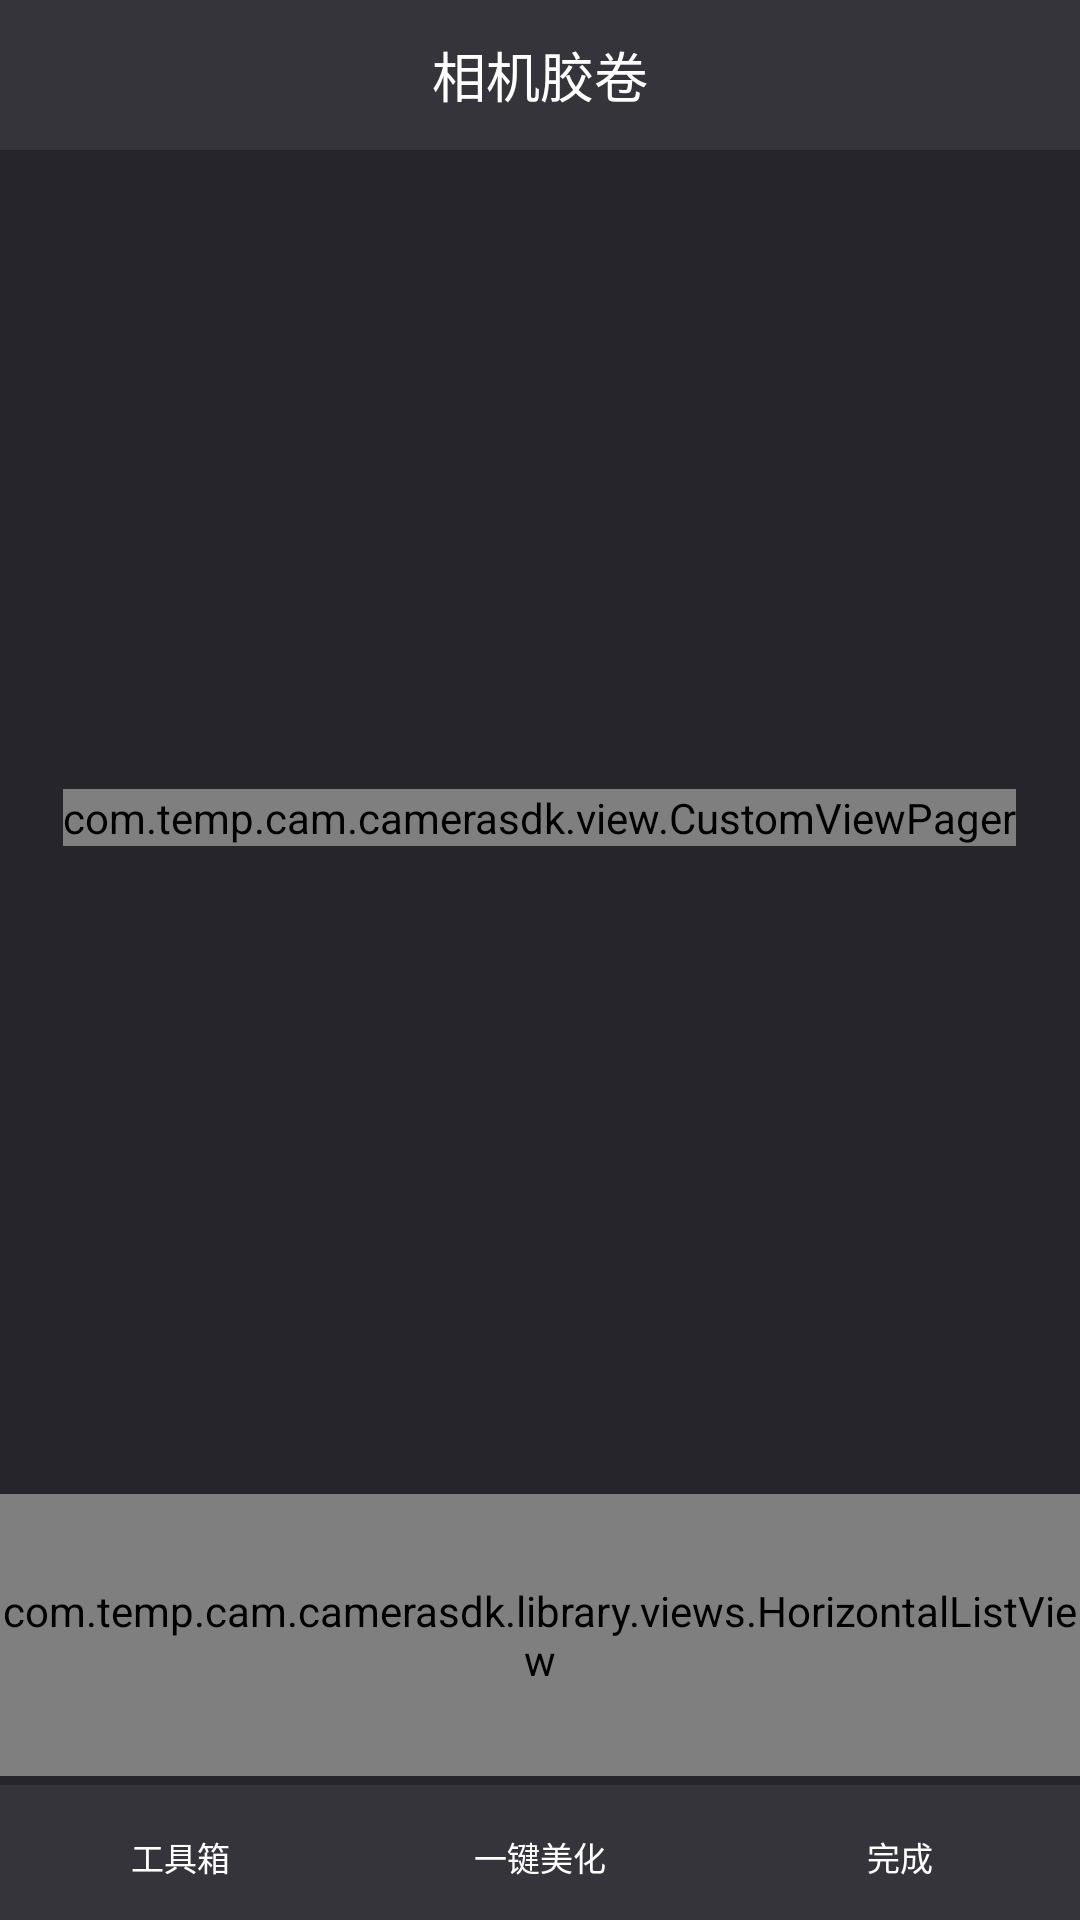

Layout XML and referenced resources for this Android screen:
<!-- AndroidManifest.xml: application theme AppTheme -->
<!-- res/layout/camerasdk_filter_image.xml -->
<LinearLayout xmlns:android="http://schemas.android.com/apk/res/android"
    android:layout_width="match_parent"
    android:layout_height="match_parent"
    android:orientation="vertical"
    android:background="@color/camerasdk_main_bg">

    <include layout="@layout/camerasdk_actionbar"/>
    
    <FrameLayout
        android:layout_width="match_parent"
        android:layout_height="0dp"
        android:gravity="center"
        android:layout_weight="1">

	 	
	    
	    <com.temp.cam.camerasdk.view.CustomViewPager
	        android:id="@+id/viewpager"
	        android:layout_width="wrap_content"
	        android:layout_height="wrap_content"
	        android:layout_gravity="center" />
	 	<include layout="@layout/camerasdk_loading"/>
       
    </FrameLayout>
	<SeekBar
           android:id="@+id/seekBar"
           android:layout_width="match_parent"
           android:layout_height="wrap_content"
           android:layout_gravity="bottom"
           android:max="100" 
           android:visibility="gone"/>
   	<RelativeLayout
           android:id="@+id/content_container"
           android:layout_width="match_parent"
           android:layout_height="100dp"
           android:paddingTop="3dip"
           android:paddingBottom="3dip"
           android:background="@color/camerasdk_main_tools_bg" >

           <com.temp.cam.camerasdk.library.views.HorizontalListView
               android:id="@+id/effect_listview"
               android:layout_width="match_parent"
               android:layout_height="match_parent"
               android:layout_centerVertical="true"
               android:visibility="gone"/>
        

           <com.temp.cam.camerasdk.library.views.HorizontalListView
               android:id="@+id/sticker_listview"
               android:layout_width="match_parent"
               android:layout_height="match_parent"
               android:layout_centerVertical="true" />
       </RelativeLayout>

       
        <LinearLayout
            android:id="@+id/tab_item_container"
            android:layout_width="match_parent"
            android:layout_height="@dimen/camerasdk_bootom_tab_height"
            android:background="@color/camerasdk_main_bottom_bg"
            android:gravity="center_vertical"
            android:layout_gravity="center_vertical"
            android:paddingTop="3dip">

            <TextView
                android:id="@+id/txt_sticker"
                android:text="工具箱"
                style="@style/camerasdk_tab_text"
                android:drawableTop="@mipmap/cameramsdk_ic_tab_filter"/>
            
            <TextView
                android:id="@+id/txt_effect"
                android:text="一键美化"
                style="@style/camerasdk_tab_text"
                android:drawableTop="@mipmap/cameramsdk_ic_tab_filter"/>

            <TextView
                android:id="@+id/txt_cropper"
                android:text="完成"
                style="@style/camerasdk_tab_text"
                android:drawableTop="@mipmap/cameramsdk_ic_tab_filter"/>

        </LinearLayout>

</LinearLayout>
<!-- res/layout/camerasdk_actionbar.xml (included above) -->
<?xml version="1.0" encoding="utf-8"?>
<RelativeLayout xmlns:android="http://schemas.android.com/apk/res/android"
    android:clickable="true" 
    android:id="@+id/layout_actionbar_root"
    android:layout_width="fill_parent" 
    android:layout_height="50.0dip"
    android:background="@color/camerasdk_action_bar">
    
    <RelativeLayout 
        android:id="@+id/camerasdk_title_rlyt_left" 
        android:clickable="true" 
        android:layout_width="wrap_content" 
        android:layout_height="fill_parent">        
        <TextView 
            android:id="@+id/camerasdk_btn_back"
            android:textSize="16.0dip" 
            android:background="@drawable/camerasdk_selector_actionbar_bg"
            android:textColor="@color/camerasdk_txt_normal"
            android:gravity="center"         
            android:paddingLeft="15.0dip" 
            android:paddingRight="15.0dip" 
            android:layout_width="wrap_content" 
            android:layout_height="fill_parent" 
            android:singleLine="true" 
            android:text="关闭"
            android:visibility="gone"/>
    </RelativeLayout>
    <RelativeLayout 
        android:gravity="right" 
        android:id="@+id/camerasdk_title_rlyt_right" 
        android:clickable="true" 
        android:layout_width="wrap_content" 
        android:layout_height="fill_parent" 
        android:layout_alignParentRight="true">
        
        <ImageView 
            android:id="@+id/camerasdk_title_imgv_right_icon" 
            android:paddingLeft="10.0dip" 
            android:paddingRight="10.0dip"             
            android:layout_width="wrap_content" 
            android:layout_height="fill_parent"
            android:scaleType="centerInside"  
            android:gravity="center"
            android:visibility="gone"
            android:background="@drawable/camerasdk_selector_actionbar_bg"
            android:contentDescription="@string/camerasdk_app_name" />
        <TextView
            android:id="@+id/camerasdk_title_txv_right_text" 
            android:textSize="16.0dip" 
            android:background="@drawable/camerasdk_selector_actionbar_bg"
            android:gravity="center" 
            android:paddingLeft="15.0dip" 
            android:paddingRight="15.0dip" 
            android:visibility="gone"  
            android:layout_width="wrap_content" 
            android:layout_height="fill_parent" 
            android:singleLine="true" 
            android:textColor="@color/camerasdk_txt_normal"/>
    </RelativeLayout>
    <TextView
            android:id="@+id/camerasdk_actionbar_title" 
            android:textSize="18sp" 
            android:textColor="@color/camerasdk_txt_normal"
            android:gravity="center" 
            android:layout_centerInParent="true"
            android:layout_gravity="center_horizontal"              
            android:layout_width="wrap_content" 
            android:layout_height="match_parent" 
            android:paddingLeft="20dip"
            android:paddingRight="20dip"
            android:maxLength="15"
            android:text="@string/camerasdk_album_all"
            android:singleLine="true" />
    <LinearLayout
        	android:id="@+id/images_layout" 
        	android:layout_width="match_parent"
            android:layout_height="match_parent"
            android:gravity="center"
            android:layout_marginLeft="65dip"
            android:layout_marginRight="65dip"
            android:orientation="vertical"
            
            android:visibility="gone">
        
        <com.temp.cam.camerasdk.library.views.HorizontalListView
	            android:id="@+id/images_listview"
	            android:layout_width="match_parent"
	            android:layout_height="match_parent"
	            android:layout_gravity="center" 
	            android:layout_marginTop="5dip"/>
        
    </LinearLayout>
    
    
    
  
  
</RelativeLayout>
<!-- res/layout/camerasdk_loading.xml (included above) -->
<?xml version="1.0" encoding="utf-8"?>


<RelativeLayout xmlns:android="http://schemas.android.com/apk/res/android"
	  android:id="@+id/loading"
      android:layout_width="match_parent" 
      android:layout_height="match_parent"
      android:background="#90000000"
      android:visibility="gone">
      
 	<RelativeLayout
       android:layout_width="wrap_content"
       android:layout_height="wrap_content"
       android:layout_centerInParent="true"
       android:layout_margin="15dip"
       android:background="@drawable/camerasdk_loading_bg"
       android:paddingBottom="10dip"
       android:paddingLeft="20dip"
       android:paddingRight="20dip"
       android:paddingTop="15dip" >

       <ProgressBar
           android:id="@android:id/progress"
           style="?android:attr/progressBarStyle"
           android:layout_width="wrap_content"
           android:layout_height="wrap_content" />

       <TextView
           android:id="@android:id/message"
           android:layout_width="wrap_content"
           android:layout_height="wrap_content"
           android:layout_centerVertical="true"
           android:layout_marginLeft="10dip"
           android:layout_toRightOf="@android:id/progress"
           android:text="@string/camerasdk_images_building"
           android:textColor="@android:color/white"
           android:textSize="18sp" />
   </RelativeLayout>
   
</RelativeLayout>
        

<!-- resources referenced by this layout -->
<resources>
  <color name="camerasdk_action_bar">#34343a</color>
  <color name="camerasdk_main_bg">#26252c</color>
  <color name="camerasdk_main_bottom_bg">#34343a</color>
  <color name="camerasdk_main_tools_bg">#26252c</color>
  <color name="camerasdk_txt_normal">#ffffff</color>
  <dimen name="camerasdk_bootom_tab_height">45dip</dimen>
  <!-- drawable camerasdk_loading_bg (drawable) -->
  <?xml version="1.0" encoding="utf-8"?>
  <shape xmlns:android="http://schemas.android.com/apk/res/android" >
      <solid android:color="#ee333333" />
      <stroke android:width="1dp" android:color="#ee333333"/>
      <corners android:radius="5dp"/>
  </shape>
  <!-- drawable camerasdk_selector_actionbar_bg (drawable) -->
  <?xml version="1.0" encoding="utf-8"?>
  
  
  <selector xmlns:android="http://schemas.android.com/apk/res/android">
       <item android:state_pressed="true">
           <shape>
               
               <solid android:color="@color/camerasdk_action_bar"/>
           </shape>
       </item>
       
   </selector>
  <string name="camerasdk_album_all">相机胶卷</string>
  <string name="camerasdk_app_name">camerasdk</string>
  <string name="camerasdk_images_building">处理图片</string>
  <style name="camerasdk_tab_text">
          <item name="android:layout_width">match_parent</item>
          <item name="android:layout_height">match_parent</item>
          <item name="android:gravity">center</item>
          <item name="android:layout_gravity">center</item>       
          <item name="android:textColor">@color/camerasdk_txt_normal</item>
          <item name="android:textSize">11sp</item>
          <item name="android:clickable">true</item>
          <item name="android:drawablePadding">0dip</item>
          <item name="android:layout_weight">1</item>
      </style>
  <style name="AppTheme" parent="Theme.AppCompat.Light.DarkActionBar">
          
          <item name="colorPrimary">@color/colorPrimary</item>
          <item name="colorPrimaryDark">@color/colorPrimaryDark</item>
          <item name="colorAccent">@color/colorAccent</item>
      </style>
  <color name="colorPrimary">#008577</color>
  <color name="colorPrimaryDark">#00574B</color>
  <color name="colorAccent">#D81B60</color>
</resources>
